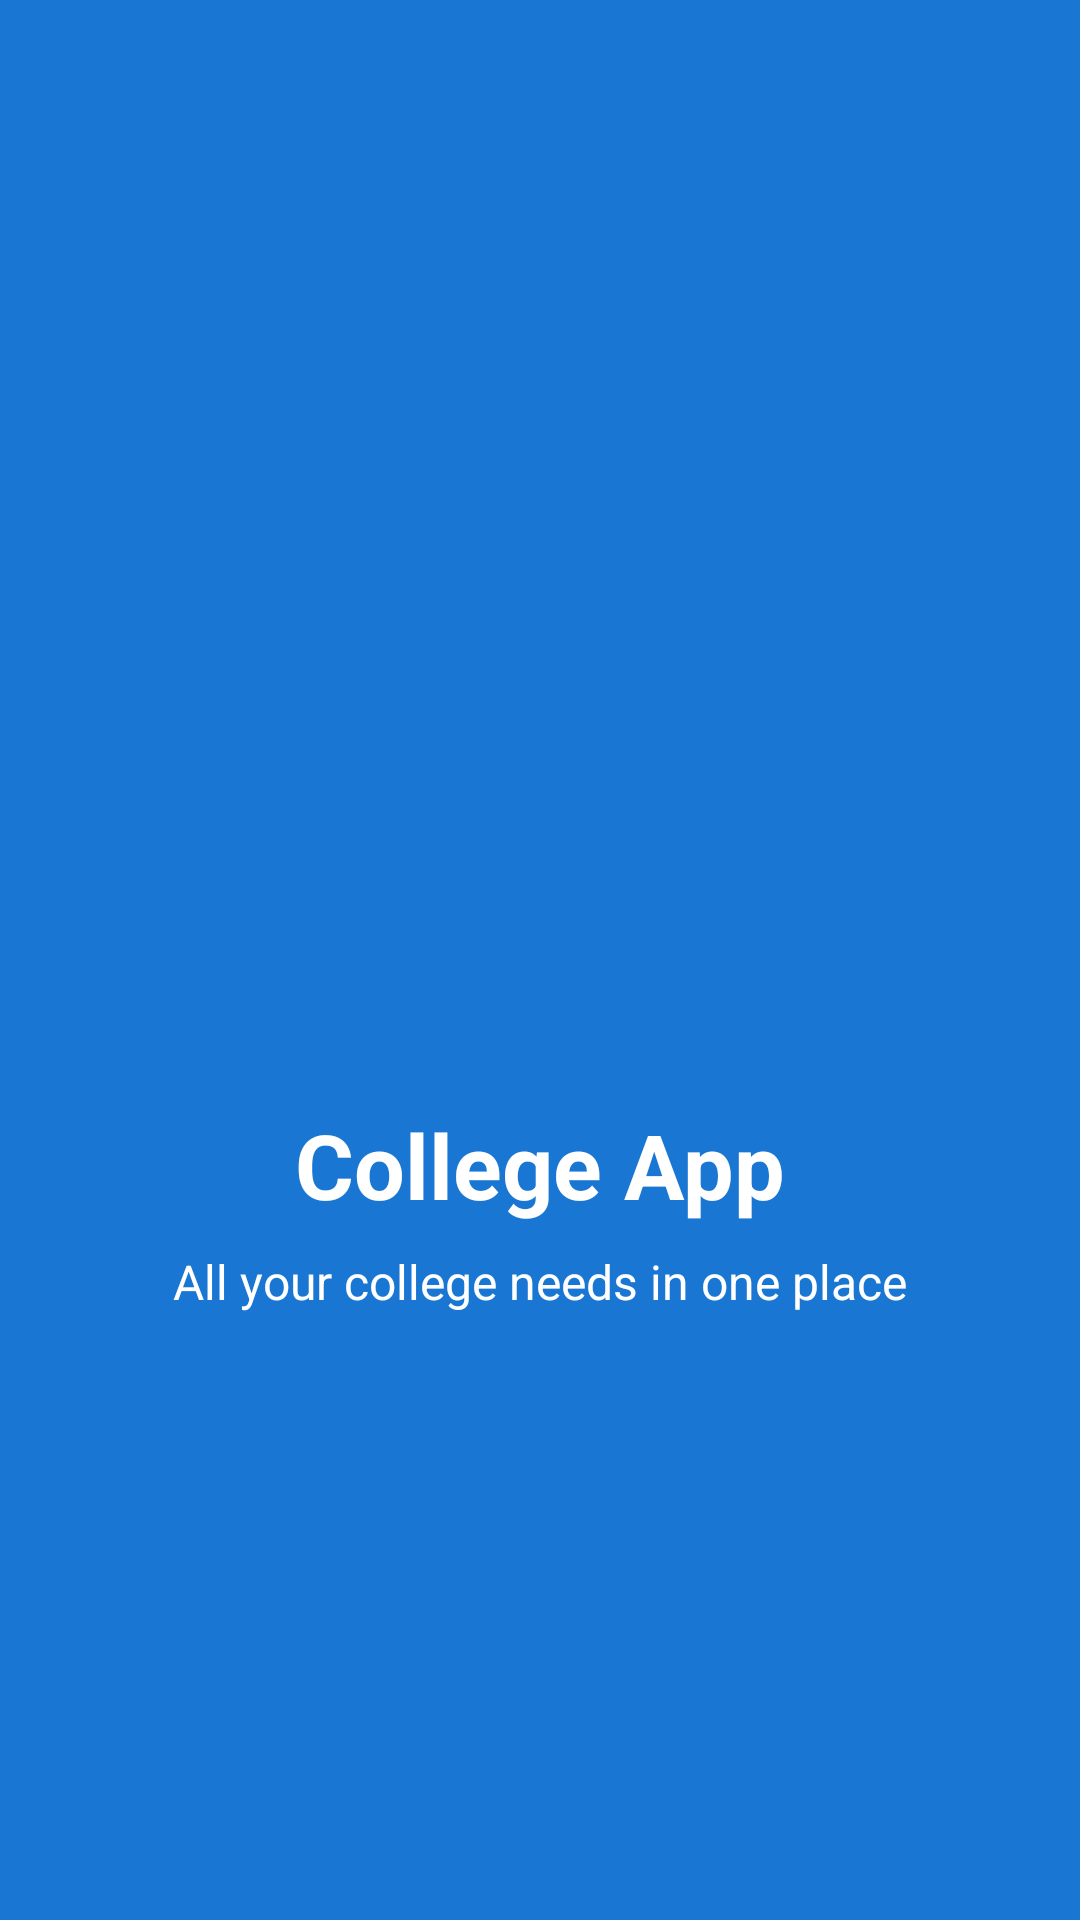

Produce the Android XML layout that renders to this screen, including the resource entries it uses.
<!-- AndroidManifest.xml: activity theme SplashTheme -->
<!-- res/layout/activity_splash.xml -->
<?xml version="1.0" encoding="utf-8"?>
<androidx.constraintlayout.widget.ConstraintLayout xmlns:android="http://schemas.android.com/apk/res/android"
    xmlns:app="http://schemas.android.com/apk/res-auto"
    xmlns:tools="http://schemas.android.com/tools"
    android:layout_width="match_parent"
    android:layout_height="match_parent"
    android:background="@color/colorPrimary"
    tools:context=".SplashActivity">

    <ImageView
        android:id="@+id/ivLogo"
        android:layout_width="160dp"
        android:layout_height="160dp"
        android:contentDescription="@string/app_logo"
        android:src="@drawable/ic_app_logo"
        app:layout_constraintBottom_toBottomOf="parent"
        app:layout_constraintEnd_toEndOf="parent"
        app:layout_constraintStart_toStartOf="parent"
        app:layout_constraintTop_toTopOf="parent"
        app:layout_constraintVertical_bias="0.4" />

    <TextView
        android:id="@+id/tvAppName"
        android:layout_width="wrap_content"
        android:layout_height="wrap_content"
        android:layout_marginTop="16dp"
        android:text="@string/app_name"
        android:textColor="@color/white"
        android:textSize="30sp"
        android:textStyle="bold"
        app:layout_constraintEnd_toEndOf="parent"
        app:layout_constraintStart_toStartOf="parent"
        app:layout_constraintTop_toBottomOf="@+id/ivLogo" />

    <TextView
        android:layout_width="wrap_content"
        android:layout_height="wrap_content"
        android:layout_marginTop="8dp"
        android:text="@string/app_tagline"
        android:textColor="@color/white"
        android:textSize="16sp"
        app:layout_constraintEnd_toEndOf="parent"
        app:layout_constraintStart_toStartOf="parent"
        app:layout_constraintTop_toBottomOf="@+id/tvAppName" />

    <ProgressBar
        android:layout_width="wrap_content"
        android:layout_height="wrap_content"
        android:layout_marginBottom="64dp"
        android:indeterminateTint="@color/white"
        app:layout_constraintBottom_toBottomOf="parent"
        app:layout_constraintEnd_toEndOf="parent"
        app:layout_constraintStart_toStartOf="parent" />

</androidx.constraintlayout.widget.ConstraintLayout>
<!-- resources referenced by this layout -->
<resources>
  <color name="colorPrimary">#1976D2</color>
  <color name="white">#FFFFFF</color>
  <string name="app_logo">App Logo</string>
  <string name="app_name">College App</string>
  <string name="app_tagline">All your college needs in one place</string>
  <style name="SplashTheme" parent="Theme.CollegeApp">
          <item name="android:windowBackground">@color/colorPrimary</item>
          <item name="android:statusBarColor">@color/colorPrimary</item>
      </style>
  <style name="Theme.CollegeApp" parent="Theme.MaterialComponents.Light.NoActionBar">
          <item name="colorPrimary">@color/colorPrimary</item>
          <item name="colorPrimaryDark">@color/colorPrimaryDark</item>
          <item name="colorAccent">@color/colorAccent</item>
          <item name="android:windowBackground">@color/colorBackground</item>
          <item name="android:textColorPrimary">@color/textPrimary</item>
          <item name="android:textColorSecondary">@color/textSecondary</item>
      </style>
  <color name="colorPrimaryDark">#1565C0</color>
  <color name="colorAccent">#FF4081</color>
  <color name="colorBackground">#F5F5F5</color>
  <color name="textPrimary">#212121</color>
  <color name="textSecondary">#757575</color>
</resources>
